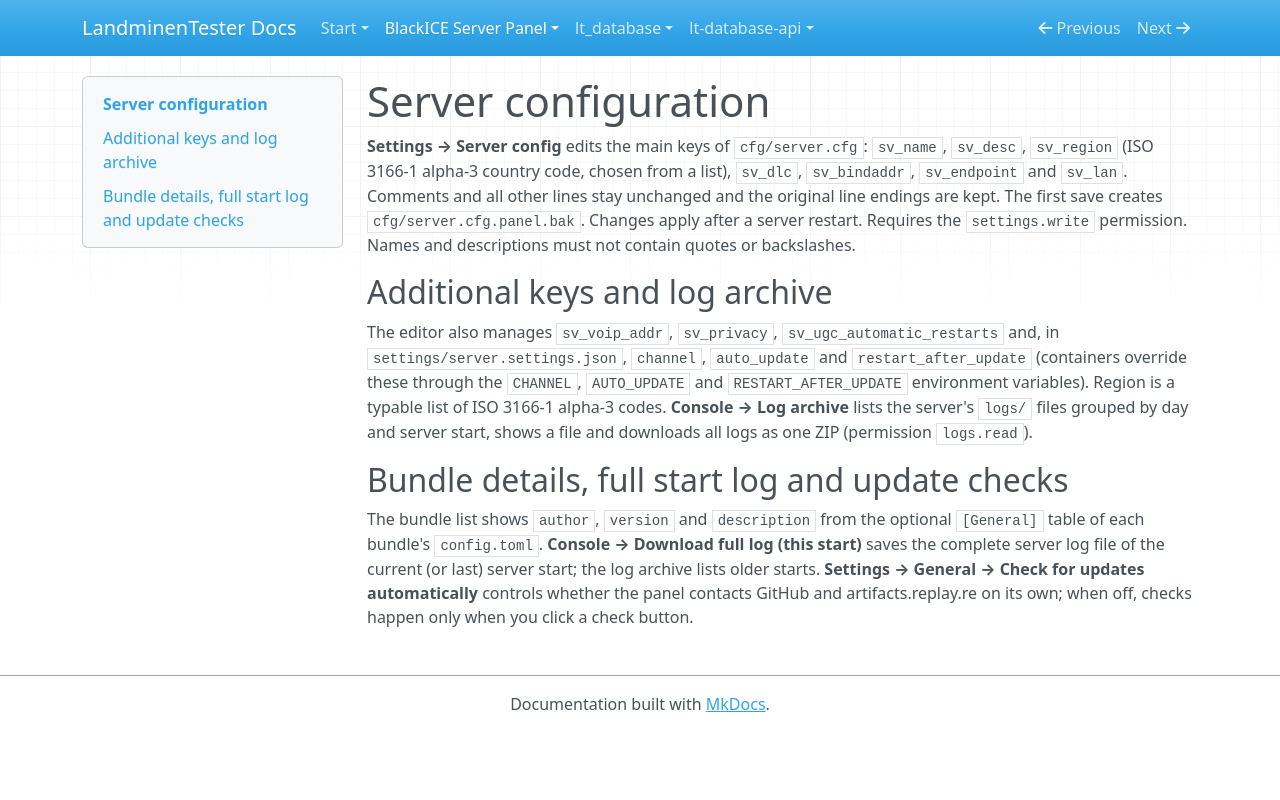

repository: LandminenTester/blackice-docs · page: webpanel/docs/server-config/index.html · generator: mkdocs

# Server configuration

**Settings → Server config** edits the main keys of `cfg/server.cfg`: `sv_name`, `sv_desc`, `sv_region` (ISO 3166-1 alpha-3 country code, chosen from a list), `sv_dlc`, `sv_bindaddr`, `sv_endpoint` and `sv_lan`. Comments and all other lines stay unchanged and the original line endings are kept. The first save creates `cfg/server.cfg.panel.bak`. Changes apply after a server restart. Requires the `settings.write` permission. Names and descriptions must not contain quotes or backslashes.

## Additional keys and log archive

The editor also manages `sv_voip_addr`, `sv_privacy`, `sv_ugc_automatic_restarts` and, in `settings/server.settings.json`, `channel`, `auto_update` and `restart_after_update` (containers override these through the `CHANNEL`, `AUTO_UPDATE` and `RESTART_AFTER_UPDATE` environment variables). Region is a typable list of ISO 3166-1 alpha-3 codes. **Console → Log archive** lists the server's `logs/` files grouped by day and server start, shows a file and downloads all logs as one ZIP (permission `logs.read`).

## Bundle details, full start log and update checks

The bundle list shows `author`, `version` and `description` from the optional `[General]` table of each bundle's `config.toml`. **Console → Download full log (this start)** saves the complete server log file of the current (or last) server start; the log archive lists older starts. **Settings → General → Check for updates automatically** controls whether the panel contacts GitHub and artifacts.replay.re on its own; when off, checks happen only when you click a check button.
